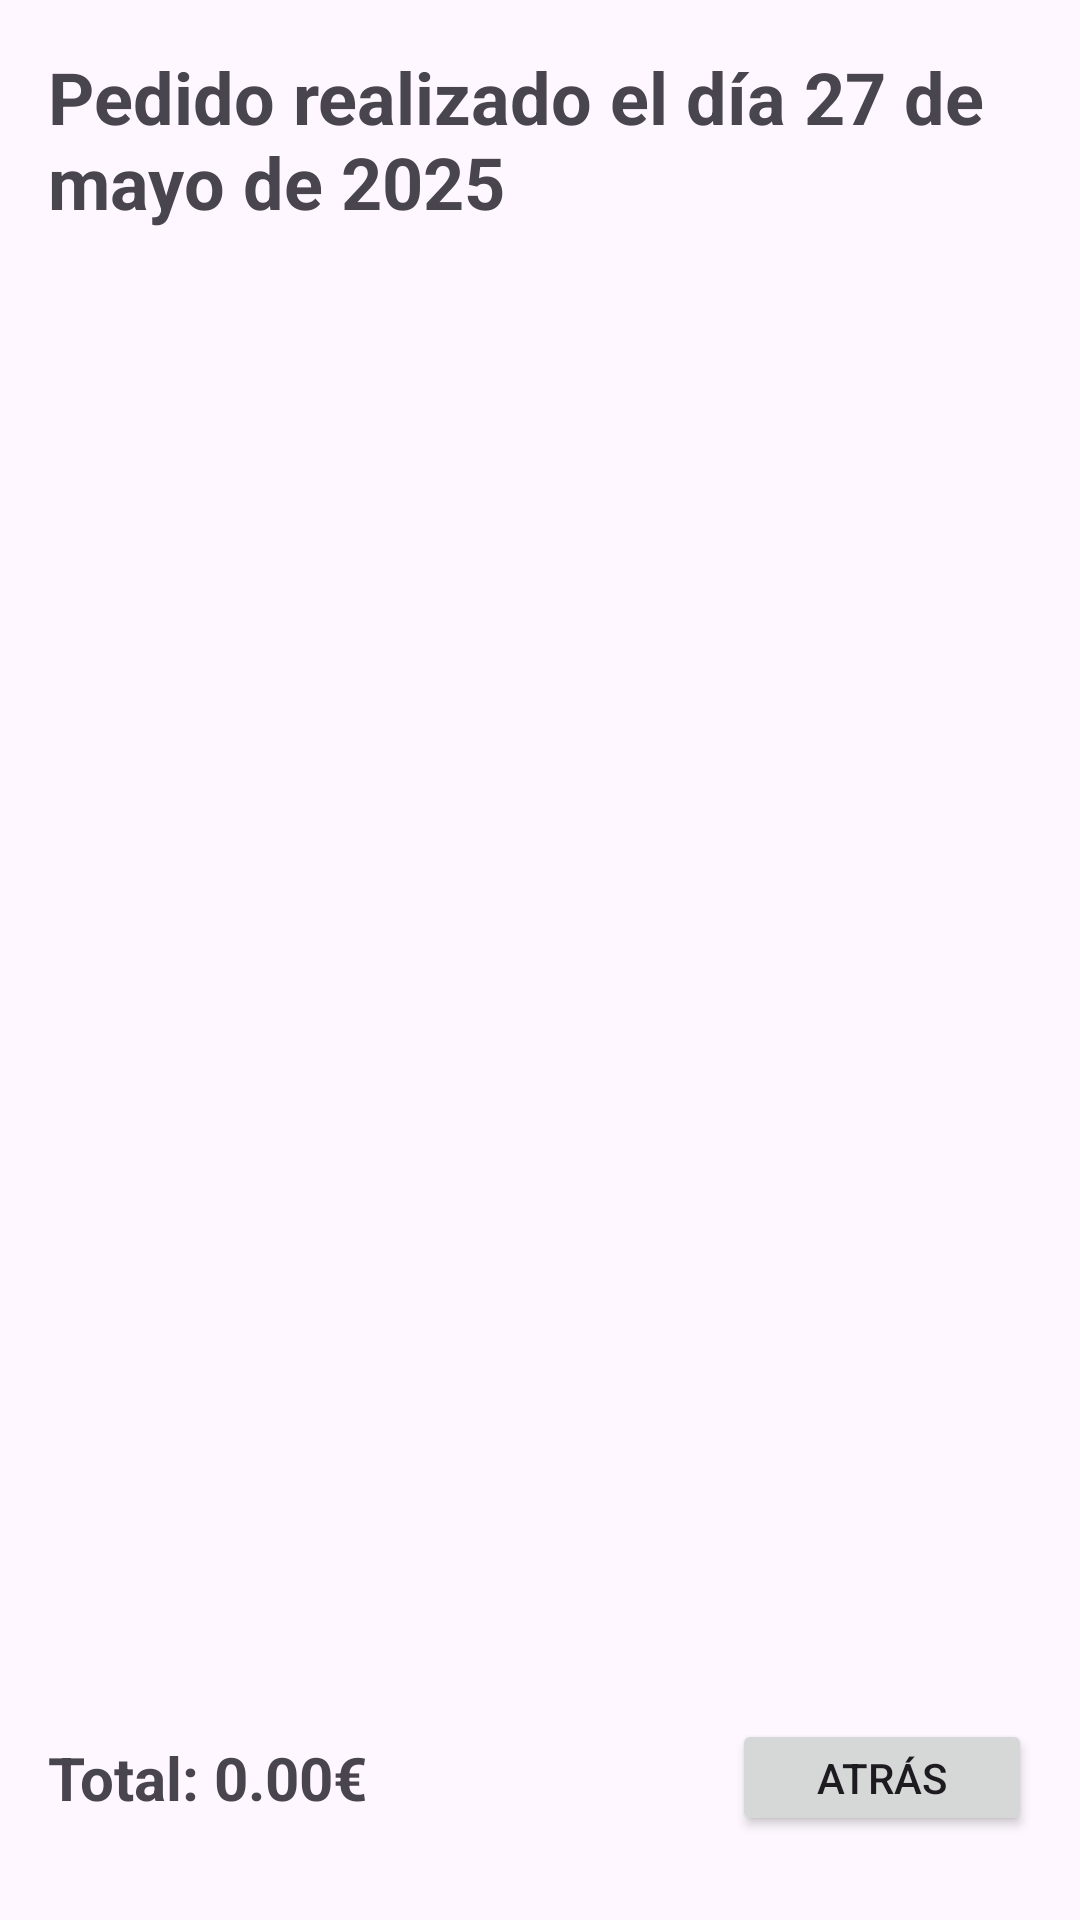

Produce the Android XML layout that renders to this screen, including the resource entries it uses.
<!-- AndroidManifest.xml: application theme Theme.SlopShop -->
<!-- res/layout/fragment_pedidos_detalle_u.xml -->
<?xml version="1.0" encoding="utf-8"?>
<LinearLayout xmlns:android="http://schemas.android.com/apk/res/android"
    xmlns:tools="http://schemas.android.com/tools"
    android:layout_width="match_parent"
    android:layout_height="match_parent"
    android:orientation="vertical"
    android:padding="16dp"
    tools:context=".Usuario.Pedidos.FragmentPedidosDetalleU">

    <TextView
        android:id="@+id/tvFechaPedido"
        android:layout_width="wrap_content"
        android:layout_height="wrap_content"
        android:text="Pedido realizado el día 27 de mayo de 2025"
        android:textSize="24sp"
        android:textStyle="bold"
        android:layout_marginBottom="12dp" />

    <androidx.recyclerview.widget.RecyclerView
        android:id="@+id/recyclerDetallePedido"
        android:layout_width="match_parent"
        android:layout_height="0dp"
        android:layout_weight="1"
        tools:listitem="@layout/item_pedido_detalle"/>


    <LinearLayout
        android:layout_width="match_parent"
        android:layout_height="wrap_content"
        android:orientation="horizontal"
        android:gravity="center_vertical"
        android:layout_marginTop="12dp"
        android:layout_marginBottom="12dp">

        <TextView
            android:id="@+id/tvTotalPrecio"
            android:layout_width="0dp"
            android:layout_height="wrap_content"
            android:layout_weight="1"
            android:text="Total: 0.00€"
            android:textSize="20sp"
            android:textStyle="bold"
            android:gravity="start" />

        <Button
            android:id="@+id/btnAtras"
            android:layout_width="wrap_content"
            android:layout_height="wrap_content"
            android:text="Atrás"
            android:minWidth="100dp"
            android:minHeight="36dp"
            android:paddingLeft="12dp"
            android:paddingRight="12dp" />
    </LinearLayout>


</LinearLayout>
<!-- res/layout/item_pedido_detalle.xml (included above) -->
<?xml version="1.0" encoding="utf-8"?>
<androidx.cardview.widget.CardView xmlns:android="http://schemas.android.com/apk/res/android"
    xmlns:app="http://schemas.android.com/apk/res-auto"
    android:layout_width="match_parent"
    android:layout_height="wrap_content"
    android:layout_margin="8dp"
    app:cardCornerRadius="12dp"
    app:cardElevation="4dp">

    <LinearLayout
        android:layout_width="match_parent"
        android:layout_height="wrap_content"
        android:orientation="horizontal"
        android:gravity="center_vertical"
        android:padding="12dp">

        <ImageView
            android:id="@+id/imagenProducto"
            android:layout_width="70dp"
            android:layout_height="70dp"
            android:scaleType="centerCrop"
            android:src="@drawable/icono_producto"
            android:background="@drawable/custom_image_view"
            android:clipToOutline="true"
            android:layout_marginEnd="12dp" />

        <LinearLayout
            android:layout_width="0dp"
            android:layout_height="wrap_content"
            android:layout_weight="1"
            android:orientation="vertical">

            <TextView
                android:id="@+id/nombreProducto"
                android:layout_width="wrap_content"
                android:layout_height="wrap_content"
                android:text="Nombre del producto"
                android:textStyle="bold"
                android:textSize="16sp"
                android:maxLines="3"
                android:ellipsize="end"
                android:layout_marginBottom="10dp" />

            <TextView
                android:id="@+id/mensajeEntrega"
                android:layout_width="wrap_content"
                android:layout_height="wrap_content"
                android:text="20 €/Ud"
                android:textSize="20sp"
                android:maxLines="3"
                android:ellipsize="end" />

        </LinearLayout>


        <LinearLayout
            android:layout_width="100dp"
            android:layout_height="100dp"
            android:orientation="vertical"
            android:gravity="center"
            android:layout_marginStart="8dp">

            <Button
                android:id="@+id/btnComprarDeNuevo"
                android:layout_width="wrap_content"
                android:layout_height="wrap_content"
                android:text="Comprar de nuevo"
                android:textSize="12sp"
                android:minWidth="120dp"
                android:padding="8dp"
                android:layout_marginBottom="6dp"
                android:textColor="@android:color/white"/>

            <Button
                android:id="@+id/btnValorarProducto"
                android:layout_width="wrap_content"
                android:layout_height="wrap_content"
                android:text="Valorar producto"
                android:textSize="12sp"
                android:minWidth="120dp"
                android:padding="8dp"
                android:backgroundTint="@color/verde_claro"
                android:textColor="@android:color/white"/>

        </LinearLayout>

    </LinearLayout>

</androidx.cardview.widget.CardView>
<!-- resources referenced by this layout -->
<resources>
  <color name="verde_claro">#43A047</color>
  <!-- drawable custom_image_view (drawable) -->
  <?xml version="1.0" encoding="utf-8"?>
  <shape xmlns:android="http://schemas.android.com/apk/res/android"
      android:shape="oval">
  
      <solid android:color="#CCCCCC" /> 
  </shape>
  <style name="Theme.SlopShop" parent="Base.Theme.SlopShop" />
  <style name="Base.Theme.SlopShop" parent="Theme.Material3.DayNight.NoActionBar">
          
          <item name="colorPrimary">@color/naranja_oscuro</item>
      </style>
  <color name="naranja_oscuro">#CC7400</color>
</resources>
